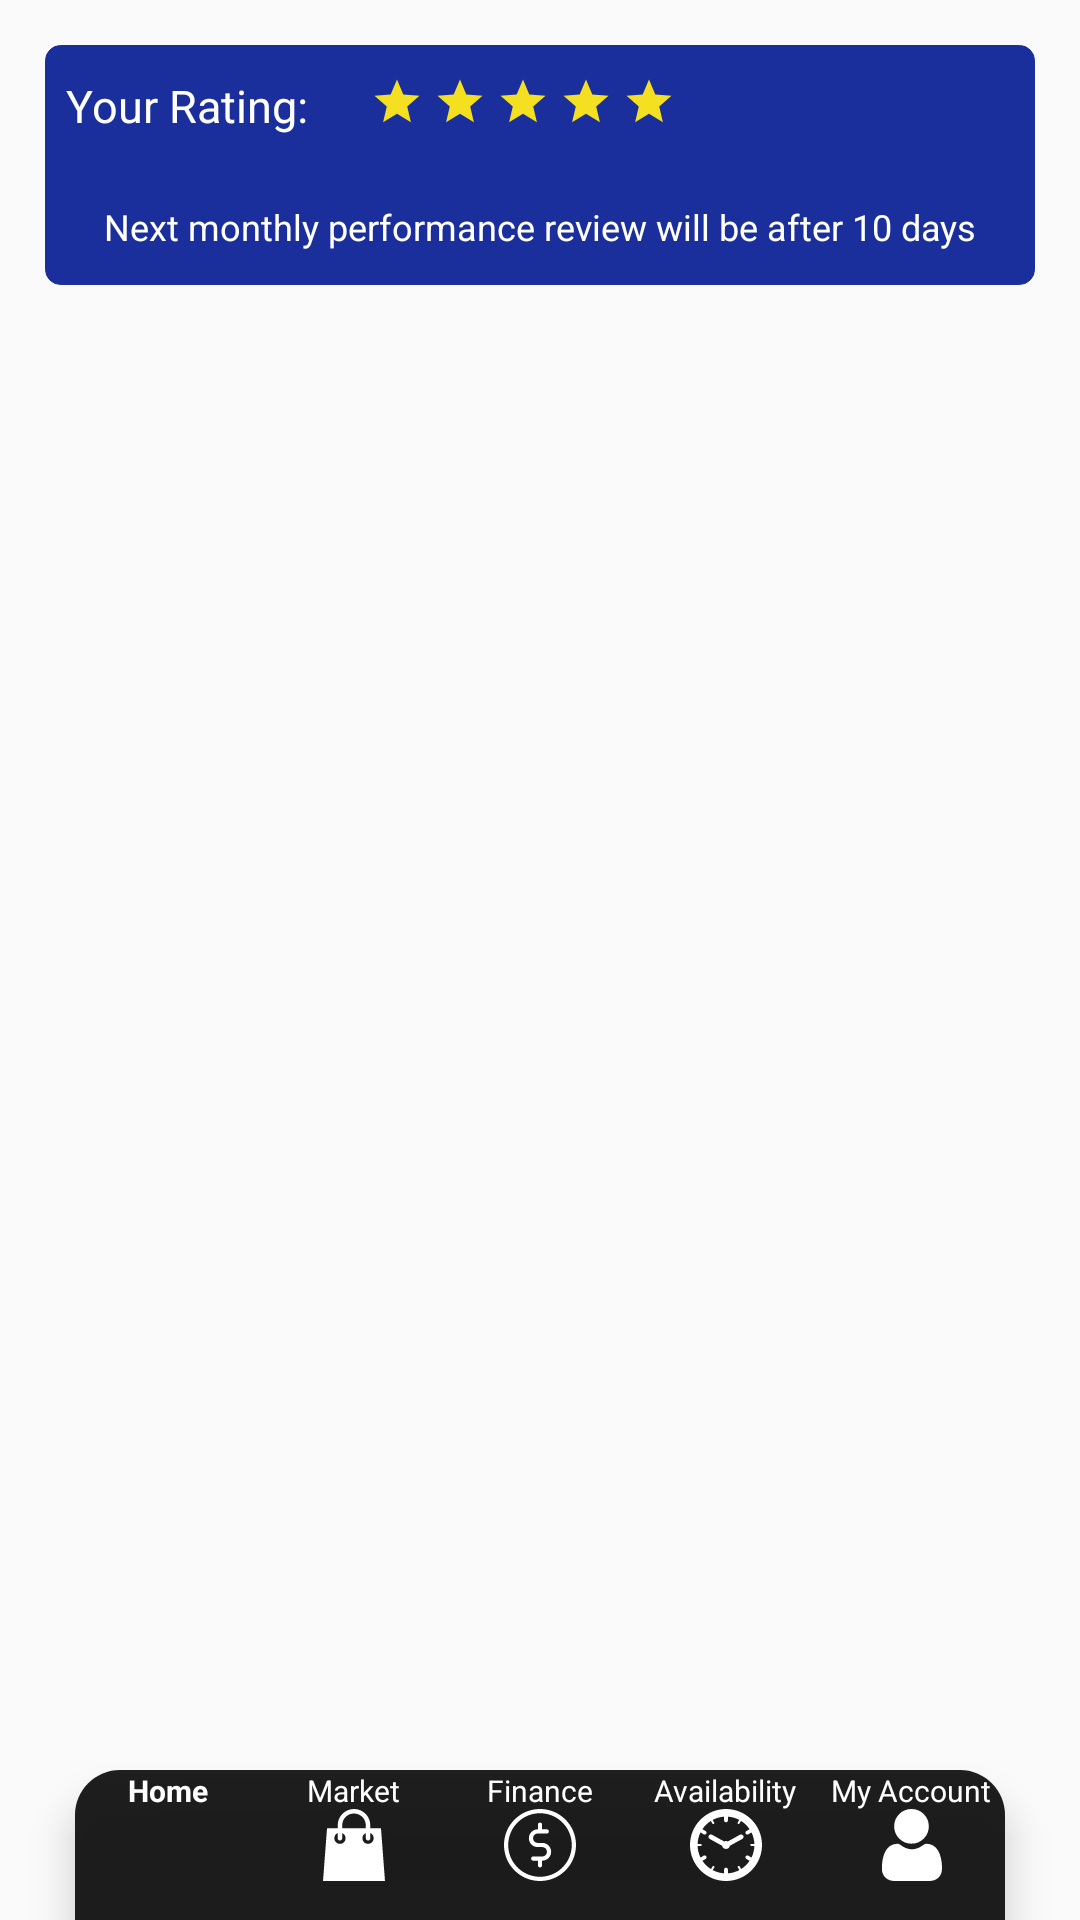

Produce the Android XML layout that renders to this screen, including the resource entries it uses.
<!-- AndroidManifest.xml: application theme AppTheme -->
<!-- res/layout/activity_performance.xml -->
<?xml version="1.0" encoding="utf-8"?>
<RelativeLayout xmlns:android="http://schemas.android.com/apk/res/android"
    xmlns:app="http://schemas.android.com/apk/res-auto"
    xmlns:tools="http://schemas.android.com/tools"
    android:layout_width="match_parent"
    android:layout_height="match_parent"
    tools:context=".Performance">


    <LinearLayout
        android:layout_width="match_parent"
        android:layout_height="80dp"
        android:orientation="vertical"
        android:layout_marginTop="15dp"
        android:layout_marginHorizontal="15dp"
        android:background="@drawable/background_textview"
        android:backgroundTintMode="src_over"
        android:backgroundTint="@color/royal_blue"
        android:id="@+id/id_top_linear">


        <LinearLayout
            android:layout_width="match_parent"
            android:layout_height="wrap_content"
            android:orientation="horizontal"
            android:layout_weight="2"
            android:paddingTop="10dp"
            android:paddingLeft="7dp">


            <TextView
                android:layout_width="wrap_content"
                android:layout_height="wrap_content"
                android:text="Your Rating:"
                android:textSize="15sp"
                android:textColor="@color/white"
                android:layout_weight="0.4">
            </TextView>


            <LinearLayout
                android:layout_width="wrap_content"
                android:layout_height="wrap_content"
                android:orientation="horizontal"
                android:layout_weight="2.3">

                <ImageView
                    android:layout_width="18dp"
                    android:layout_height="18dp"
                    android:src="@drawable/ic_star_gold"
                    ></ImageView>

                <ImageView
                    android:layout_width="18dp"
                    android:layout_height="18dp"
                    android:src="@drawable/ic_star_gold"
                    android:layout_marginLeft="3dp"></ImageView>

                <ImageView
                    android:layout_width="18dp"
                    android:layout_height="18dp"
                    android:src="@drawable/ic_star_gold"
                    android:layout_marginLeft="3dp"></ImageView>

                <ImageView
                    android:layout_width="18dp"
                    android:layout_height="18dp"
                    android:src="@drawable/ic_star_gold"
                    android:layout_marginLeft="3dp"></ImageView>

                <ImageView
                    android:layout_width="18dp"
                    android:layout_height="18dp"
                    android:src="@drawable/ic_star_gold"
                    android:layout_marginLeft="3dp"></ImageView>


            </LinearLayout>


        </LinearLayout>

        <TextView
            android:layout_width="match_parent"
            android:layout_height="wrap_content"
            android:text="Next monthly performance review will be after 10 days"
            android:textSize="12sp"
            android:gravity="center_horizontal"
            android:textColor="@color/white"
            android:layout_weight="1"
            ></TextView>

    </LinearLayout>


    <LinearLayout
        android:layout_width="match_parent"
        android:layout_height="match_parent"
        android:orientation="vertical"
        android:layout_below="@+id/id_top_linear"
        android:layout_marginTop="10dp">
        
        <com.google.android.material.tabs.TabLayout
            android:layout_width="match_parent"
            android:layout_height="wrap_content"
            android:id="@+id/tabLayout"
            app:tabGravity="fill"
            app:tabIndicatorColor="@color/royal_blue"
            app:tabIndicatorHeight="2dp"
            app:tabMode="fixed"
            app:tabTextColor="@color/new_dark_color"
            app:tabSelectedTextColor="@color/royal_blue"
            android:theme="@style/Base.Widget.Design.TabLayout"
            app:tabTextAppearance="@style/CustomTextAppearance">
            
            
            
        </com.google.android.material.tabs.TabLayout>



        <androidx.viewpager.widget.ViewPager
            android:layout_width="match_parent"
            android:layout_height="match_parent"
            android:id="@+id/viewPager">

        </androidx.viewpager.widget.ViewPager>


    </LinearLayout>





    <com.google.android.material.bottomnavigation.BottomNavigationView
        android:id="@+id/bottom_navigation"
        android:layout_width="match_parent"
        android:layout_height="50dp"
        android:layout_marginHorizontal="25dp"
        android:background="@drawable/bottom_nav_background"
        app:menu="@menu/bottom_navigation_menu"
        android:layout_alignParentBottom="true"
        app:labelVisibilityMode="labeled"
        app:itemTextColor="@color/white"
        app:itemIconTint="@color/white"
        android:theme="@style/Widget.BottomNavigationView"
        />


</RelativeLayout>
<!-- resources referenced by this layout -->
<resources>
  <color name="new_dark_color">#F8785555</color>
  <color name="royal_blue">#FC1B309E</color>
  <color name="white">#ffffff</color>
  <!-- drawable background_textview (drawable) -->
  <?xml version="1.0" encoding="utf-8"?>
  <shape xmlns:android="http://schemas.android.com/apk/res/android">
  
      <stroke android:color="@color/colorPrimary"
          android:width="0.3px"></stroke>
  
      <corners android:radius="5dp"></corners>
  
  </shape>
  <!-- drawable bottom_nav_background (drawable) -->
  <?xml version="1.0" encoding="utf-8"?>
  <shape xmlns:android="http://schemas.android.com/apk/res/android"
      android:shape="rectangle">
  
  
      <solid android:color="@color/colorblack2"></solid>
  
  
      <corners android:topLeftRadius="15dp"
               android:topRightRadius="15dp"></corners>
  </shape>
  <!-- drawable ic_star_gold (drawable) -->
  <vector xmlns:android="http://schemas.android.com/apk/res/android"
          android:width="24dp"
          android:height="24dp"
          android:viewportWidth="24.0"
          android:viewportHeight="24.0">
      <path
          android:fillColor="#F4DF20"
          android:pathData="M12,17.27L18.18,21l-1.64,-7.03L22,9.24l-7.19,-0.61L12,2 9.19,8.63 2,9.24l5.46,4.73L5.82,21z"/>
  </vector>
  <style name="Base.Widget.Design.TabLayout" parent="android:Widget">
  
      <item name="tabBackground">@drawable/tab_background</item>
    </style>
  <style name="CustomTextAppearance" parent="TextAppearance.Design.Tab">
      <item name="textAllCaps">false</item>
      <item name="android:textAllCaps">false</item>
      <item name="android:textSize">16sp</item>
    </style>
  <style name="Widget.BottomNavigationView" parent="Widget.Design.BottomNavigationView">
  
      <item name="android:textSize">10sp</item>
      <item name="android:textStyle">normal</item>
    </style>
  <style name="AppTheme" parent="Theme.AppCompat.Light.NoActionBar">
      
      <item name="colorPrimary">@color/white</item>
      <item name="colorPrimaryDark">@color/royal_blue</item>
      <item name="colorAccent">@color/colorAccent</item>
    </style>
  <color name="colorPrimary">#008577</color>
  <color name="colorblack2">#F3131313</color>
  <color name="colorAccent">#D81B60</color>
</resources>
